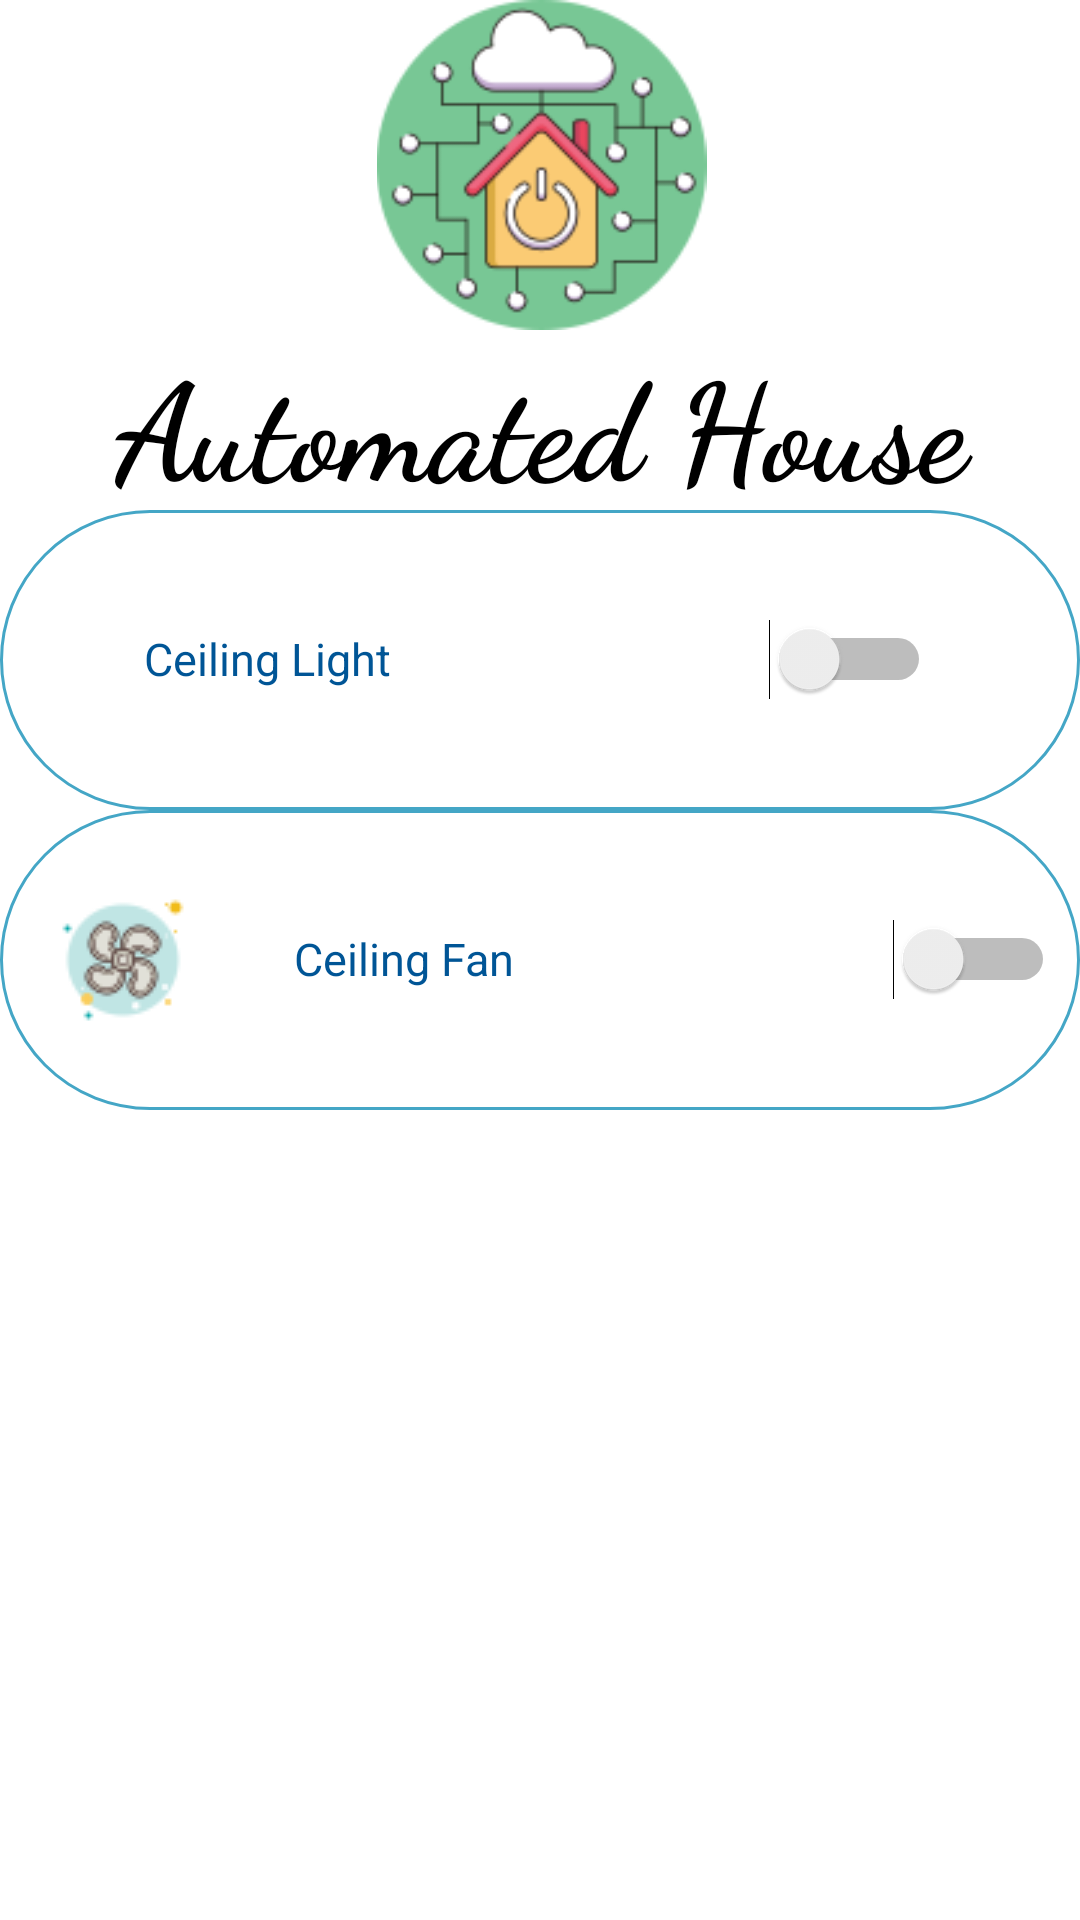

Here is an Android app screen rendered from its layout file. Give the layout XML and the strings, colors and styles it references.
<!-- AndroidManifest.xml: application theme Theme.AutomatedHouse -->
<!-- res/layout/activity_bed_room.xml -->
<?xml version="1.0" encoding="utf-8"?>
<RelativeLayout
    xmlns:android="http://schemas.android.com/apk/res/android"
    xmlns:app="http://schemas.android.com/apk/res-auto"
    xmlns:tools="http://schemas.android.com/tools"
    android:layout_width="match_parent"
    android:layout_height="match_parent"
    tools:context=".BedRoom">
    <LinearLayout
        android:layout_width="match_parent"
        android:layout_height="170dp"
        android:id="@+id/header"
        android:orientation="vertical"
        >

        <RelativeLayout
            android:layout_width="match_parent"
            android:layout_height="match_parent"
            >
            <TextView
                android:layout_below="@+id/title"
                android:layout_width="match_parent"
                android:layout_height="match_parent"
                android:gravity="top|center"
                android:text="Automated House"
                android:textStyle="bold"
                android:textSize="45dp"
                android:fontFamily="cursive"
                android:textColor="@color/black"
                />

            <ImageView
                android:id="@+id/title"
                android:layout_width="312dp"
                android:layout_height="110dp"
                android:layout_alignParentLeft="true"
                android:layout_alignParentRight="true"
                android:layout_marginLeft="50dp"
                android:layout_marginRight="49dp"
                android:foregroundGravity="center"
                android:src="@drawable/smarthome"/>

        </RelativeLayout>
    </LinearLayout>
    <LinearLayout
        android:layout_below="@+id/header"
        android:layout_width="match_parent"
        android:orientation="vertical"
        android:layout_height="match_parent"
        >
        <RelativeLayout

            android:layout_width="match_parent"
            android:background="@drawable/boderline"
            android:layout_height="100dp" >

            <ImageView
                android:id="@+id/rooflight_image"
                android:layout_width="wrap_content"
                android:layout_height="wrap_content"
                android:layout_alignParentLeft="true"
                android:layout_marginLeft="16dp"
                android:layout_marginRight="32dp"
                android:src="@drawable/rooflight"
                android:layout_centerVertical="true" />
            <LinearLayout
                android:layout_width="wrap_content"
                android:orientation="horizontal"
                android:layout_centerVertical="true"
                android:layout_toRightOf="@+id/rooflight_image"
                android:layout_height="wrap_content">
                <TextView
                    android:textColor="#005596"
                    android:layout_width="wrap_content"
                    android:textSize="15dp"
                    android:layout_height="wrap_content"
                    android:text="Ceiling Light"/>
                <Switch
                    android:id="@+id/roof_light"
                    android:layout_width="180dp"
                    android:layout_height="wrap_content" />

            </LinearLayout>


        </RelativeLayout>
        <RelativeLayout

            android:layout_width="match_parent"
            android:background="@drawable/boderline"
            android:layout_height="100dp" >

            <ImageView
                android:id="@+id/rooffan_image"
                android:layout_width="wrap_content"
                android:layout_height="wrap_content"
                android:layout_alignParentLeft="true"
                android:layout_marginLeft="16dp"
                android:layout_marginRight="32dp"
                android:src="@drawable/rooffan"
                android:layout_centerVertical="true" />
            <LinearLayout
                android:layout_width="wrap_content"
                android:orientation="horizontal"
                android:layout_centerVertical="true"
                android:layout_toRightOf="@+id/rooffan_image"
                android:layout_height="wrap_content">
                <TextView
                    android:textColor="#005596"
                    android:layout_width="wrap_content"
                    android:textSize="15dp"
                    android:layout_height="wrap_content"
                    android:text="Ceiling Fan"/>
                <Switch
                    android:id="@+id/roof_fan"
                    android:layout_width="180dp"
                    android:layout_height="wrap_content" />

            </LinearLayout>


        </RelativeLayout>


    </LinearLayout>




</RelativeLayout>
<!-- resources referenced by this layout -->
<resources>
  <color name="black">#FF000000</color>
  <!-- drawable boderline (drawable) -->
  <?xml version="1.0" encoding="utf-8"?>
  <shape xmlns:android="http://schemas.android.com/apk/res/android"
  
      android:shape="rectangle" >
      <stroke android:width="1dp"
          android:color="@color/color2"
          />
      <corners android:radius="150dp"/>
      <gradient android:startColor="@android:color/transparent"
          android:endColor="@android:color/transparent"
          android:angle="90"/>
  
  </shape>
  <!-- drawable rooffan: png bitmap (drawable-v24, 2970 bytes) -->
  <!-- drawable smarthome: png bitmap (drawable, 11193 bytes) -->
  <style name="Theme.AutomatedHouse" parent="Theme.MaterialComponents.DayNight.NoActionBar">
          
          <item name="colorPrimary">@color/purple_500</item>
          <item name="colorPrimaryVariant">@color/purple_700</item>
          <item name="colorOnPrimary">@color/white</item>
          
          <item name="colorSecondary">@color/teal_200</item>
          <item name="colorSecondaryVariant">@color/teal_700</item>
          <item name="colorOnSecondary">@color/black</item>
          
          <item name="android:statusBarColor" tools:targetApi="l">?attr/colorPrimaryVariant</item>
          
      </style>
  <color name="color2">#44a6c6</color>
  <color name="purple_500">#FF6200EE</color>
  <color name="purple_700">#FF3700B3</color>
  <color name="white">#FFFFFFFF</color>
  <color name="teal_200">#FF03DAC5</color>
  <color name="teal_700">#FF018786</color>
</resources>
